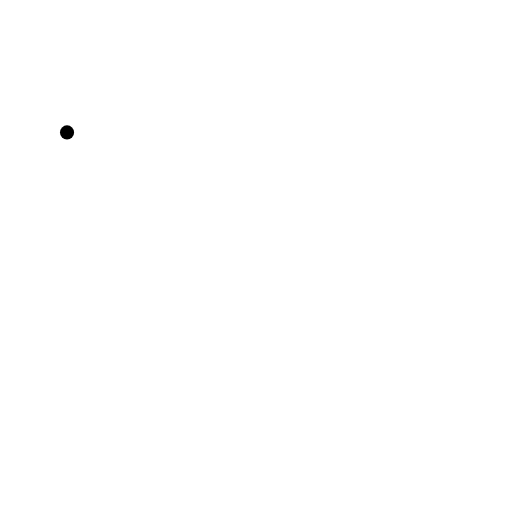
t = 0.00 s
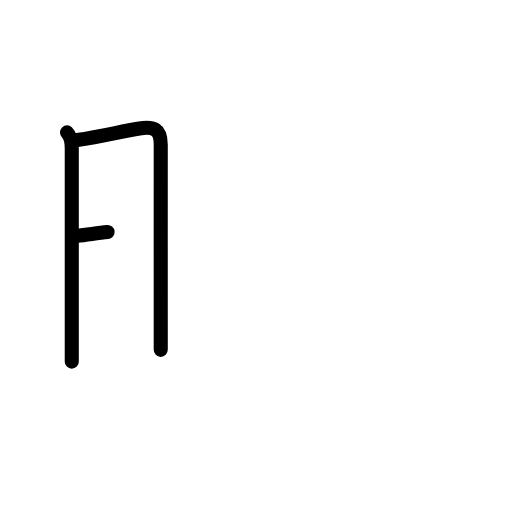
t = 2.40 s
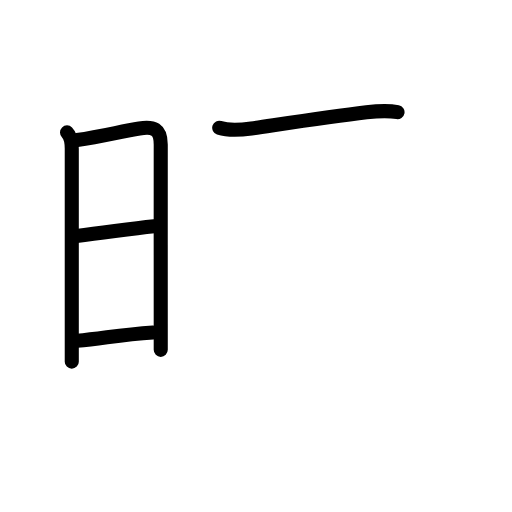
t = 4.80 s
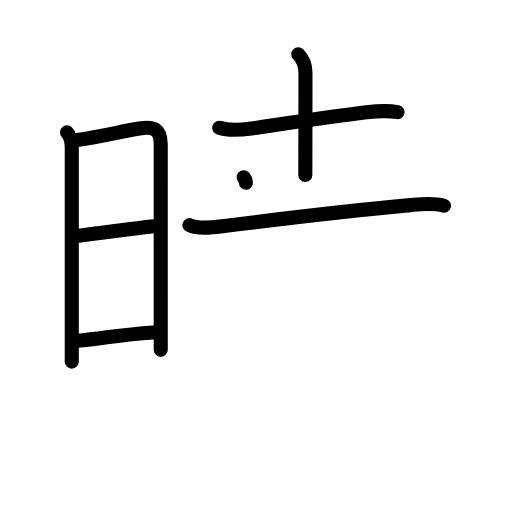
t = 7.20 s
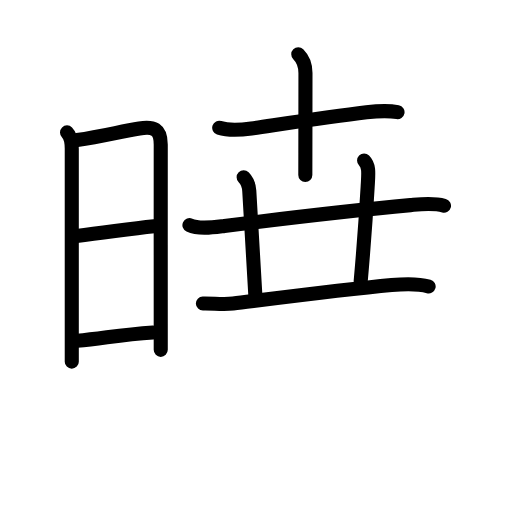
t = 9.60 s
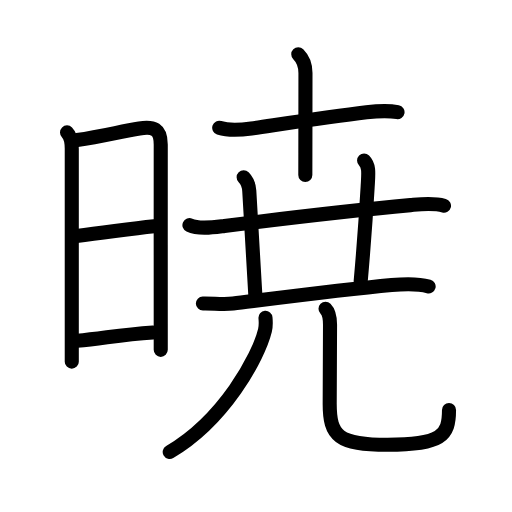
t = 12.00 s

The animated SVG that drew these frames (rendered in a browser with its animation timeline set to each time). Animation: 42 SMIL elements (animate=42); one cycle of 12.00 s.

<?xml version="1.0" encoding="UTF-8"?>
<!--
AniKanjiVG is licensed by CC-BY-SA Paul C. Sommerhoff (https://bitbucket.org/sommerhoff/anikanjivg).
AniKanjiVG uses KanjiVG which is licensed by CC-BY-SA Ulrich Apel (http://kanjivg.tagaini.net).
See also http://creativecommons.org/licenses/by-sa/3.0/
-->
<svg xmlns:kvg='http://kanjivg.tagaini.net' xmlns='http://www.w3.org/2000/svg' width='109' height='109' viewBox='0 0 109 109' style='fill:none;stroke:#000000;stroke-width:3;stroke-linecap:round;stroke-linejoin:round;' id="kvg:kanji_06681"><g id="kvg:06681" kvg:element="暁"><g id="kvg:06681-g1" kvg:element="日" kvg:position="left" kvg:radical="general"><path id="kvg:06681-s1" kvg:type="㇑" d="M14.27,28.19c0.83,0.83,1.01,1.93,1.01,3.47c0,2.01,0,27.69,0,39.71c0,2.71,0,4.73,0,5.62"><animate attributeName="d" begin="0.0s" dur="0.3333333333333333s" from="M14.27,28.19C14.27,28.19,14.27,28.19,14.27,28.19" to="M14.27,28.19c0.83,0.83,1.01,1.93,1.01,3.47" />
<animate attributeName="d" begin="0.3333333333333333s" dur="0.3333333333333333s" from="M14.27,28.19c0.83,0.83,1.01,1.93,1.01,3.47c0,0,0,0,0,0,0" to="M14.27,28.19c0.83,0.83,1.01,1.93,1.01,3.47c0,2.01,0,27.69,0,39.71" />
<animate attributeName="d" begin="0.6666666666666666s" dur="0.3333333333333333s" from="M14.27,28.19c0.83,0.83,1.01,1.93,1.01,3.47c0,2.01,0,27.69,0,39.71c0,0,0,0,0,0,0" to="M14.27,28.19c0.83,0.83,1.01,1.93,1.01,3.47c0,2.01,0,27.69,0,39.71c0,2.71,0,4.73,0,5.62" />
</path>
<path id="kvg:06681-s2" kvg:type="㇕a" d="M16.41,29.82c5.47-0.82,9.32-1.83,13.26-2.47c3.01-0.49,4.55,0.09,4.55,3.4c0,7.63-0.01,27.31,0,38.25c0,2.59,0,4.55,0,5.48"><animate attributeName="d" begin="1.0s" dur="0.25s" from="M16.41,29.82C16.41,29.82,16.41,29.82,16.41,29.82" to="M16.41,29.82c5.47-0.82,9.32-1.83,13.26-2.47" />
<animate attributeName="d" begin="1.25s" dur="0.25s" from="M16.41,29.82c5.47-0.82,9.32-1.83,13.26-2.47c0,0,0,0,0,0,0" to="M16.41,29.82c5.47-0.82,9.32-1.83,13.26-2.47c3.01-0.49,4.55,0.09,4.55,3.4" />
<animate attributeName="d" begin="1.5s" dur="0.25s" from="M16.41,29.82c5.47-0.82,9.32-1.83,13.26-2.47c3.01-0.49,4.55,0.09,4.55,3.4c0,0,0,0,0,0,0" to="M16.41,29.82c5.47-0.82,9.32-1.83,13.26-2.47c3.01-0.49,4.55,0.09,4.55,3.4c0,7.63-0.01,27.31,0,38.25" />
<animate attributeName="d" begin="1.75s" dur="0.25s" from="M16.41,29.82c5.47-0.82,9.32-1.83,13.26-2.47c3.01-0.49,4.55,0.09,4.55,3.4c0,7.63-0.01,27.31,0,38.25c0,0,0,0,0,0,0" to="M16.41,29.82c5.47-0.82,9.32-1.83,13.26-2.47c3.01-0.49,4.55,0.09,4.55,3.4c0,7.63-0.01,27.31,0,38.25c0,2.59,0,4.55,0,5.48" />
<animate attributeName="d" begin="0s" dur="1.0s" from="M-100,-100" to="M-100,-100" />
</path>
<path id="kvg:06681-s3" kvg:type="㇐a" d="M16.31,50.23c6.51-0.73,10.84-1.48,16.5-2.06"><animate attributeName="d" begin="2.0s" dur="1.0s" from="M16.31,50.23C16.31,50.23,16.31,50.23,16.31,50.23" to="M16.31,50.23c6.51-0.73,10.84-1.48,16.5-2.06" />
<animate attributeName="d" begin="0s" dur="2.0s" from="M-100,-100" to="M-100,-100" />
</path>
<path id="kvg:06681-s4" kvg:type="㇐a" d="M16.42,72.56c5.91-0.56,9.03-1.31,16.15-1.79"><animate attributeName="d" begin="3.0s" dur="1.0s" from="M16.42,72.56C16.42,72.56,16.42,72.56,16.42,72.56" to="M16.42,72.56c5.91-0.56,9.03-1.31,16.15-1.79" />
<animate attributeName="d" begin="0s" dur="3.0s" from="M-100,-100" to="M-100,-100" />
</path>
</g>
<g id="kvg:06681-g2" kvg:element="尭" kvg:position="right" kvg:phon="尭"><g id="kvg:06681-g3" kvg:element="卉" kvg:position="top"><g id="kvg:06681-g4" kvg:element="十" kvg:position="top"><path id="kvg:06681-s5" kvg:type="㇐" d="M46.67,27.2c1.98,0.66,4.8,0.45,6.84,0.16c6.64-0.96,16.49-2.46,24.51-3.44c2.27-0.28,4.35-0.47,6.61-0.04"><animate attributeName="d" begin="4.0s" dur="0.3333333333333333s" from="M46.67,27.2C46.67,27.2,46.67,27.2,46.67,27.2" to="M46.67,27.2c1.98,0.66,4.8,0.45,6.84,0.16" />
<animate attributeName="d" begin="4.333333333333333s" dur="0.3333333333333333s" from="M46.67,27.2c1.98,0.66,4.8,0.45,6.84,0.16c0,0,0,0,0,0,0" to="M46.67,27.2c1.98,0.66,4.8,0.45,6.84,0.16c6.64-0.96,16.49-2.46,24.51-3.44" />
<animate attributeName="d" begin="4.666666666666667s" dur="0.3333333333333333s" from="M46.67,27.2c1.98,0.66,4.8,0.45,6.84,0.16c6.64-0.96,16.49-2.46,24.51-3.44c0,0,0,0,0,0,0" to="M46.67,27.2c1.98,0.66,4.8,0.45,6.84,0.16c6.64-0.96,16.49-2.46,24.51-3.44c2.27-0.28,4.35-0.47,6.61-0.04" />
<animate attributeName="d" begin="0s" dur="4.0s" from="M-100,-100" to="M-100,-100" />
</path>
<path id="kvg:06681-s6" kvg:type="㇑" d="M63.5,11.56c1.03,1.03,1.53,2.31,1.53,3.98c0,0.54-0.01,10.85-0.02,17.08c0,2.5-0.01,4.33-0.01,4.63"><animate attributeName="d" begin="5.0s" dur="0.3333333333333333s" from="M63.5,11.56C63.5,11.56,63.5,11.56,63.5,11.56" to="M63.5,11.56c1.03,1.03,1.53,2.31,1.53,3.98" />
<animate attributeName="d" begin="5.333333333333333s" dur="0.3333333333333333s" from="M63.5,11.56c1.03,1.03,1.53,2.31,1.53,3.98c0,0,0,0,0,0,0" to="M63.5,11.56c1.03,1.03,1.53,2.31,1.53,3.98c0,0.54-0.01,10.85-0.02,17.08" />
<animate attributeName="d" begin="5.666666666666667s" dur="0.3333333333333333s" from="M63.5,11.56c1.03,1.03,1.53,2.31,1.53,3.98c0,0.54-0.01,10.85-0.02,17.08c0,0,0,0,0,0,0" to="M63.5,11.56c1.03,1.03,1.53,2.31,1.53,3.98c0,0.54-0.01,10.85-0.02,17.08c0,2.5-0.01,4.33-0.01,4.63" />
<animate attributeName="d" begin="0s" dur="5.0s" from="M-100,-100" to="M-100,-100" />
</path>
</g>
<g id="kvg:06681-g5" kvg:element="廾" kvg:position="bottom"><g id="kvg:06681-g6" kvg:element="十" kvg:part="1"><path id="kvg:06681-s7" kvg:type="㇐" d="M40.33,47.94c2.05,0.95,5.25,0.44,7.44,0.17c10.34-1.3,28.63-3.45,39.61-4.44c2.43-0.22,4.75-0.52,7.14,0.12"><animate attributeName="d" begin="6.0s" dur="0.3333333333333333s" from="M40.33,47.94C40.33,47.94,40.33,47.94,40.33,47.94" to="M40.33,47.94c2.05,0.95,5.25,0.44,7.44,0.17" />
<animate attributeName="d" begin="6.333333333333333s" dur="0.3333333333333333s" from="M40.33,47.94c2.05,0.95,5.25,0.44,7.44,0.17c0,0,0,0,0,0,0" to="M40.33,47.94c2.05,0.95,5.25,0.44,7.44,0.17c10.34-1.3,28.63-3.45,39.61-4.44" />
<animate attributeName="d" begin="6.666666666666667s" dur="0.3333333333333333s" from="M40.33,47.94c2.05,0.95,5.25,0.44,7.44,0.17c10.34-1.3,28.63-3.45,39.61-4.44c0,0,0,0,0,0,0" to="M40.33,47.94c2.05,0.95,5.25,0.44,7.44,0.17c10.34-1.3,28.63-3.45,39.61-4.44c2.43-0.22,4.75-0.52,7.14,0.12" />
<animate attributeName="d" begin="0s" dur="6.0s" from="M-100,-100" to="M-100,-100" />
</path>
</g>
<g id="kvg:06681-g7" kvg:element="丿"><path id="kvg:06681-s8" kvg:type="㇑a/㇒" d="M51.87,37.75c0.81,0.81,1.15,2.03,1.2,2.91c0.5,7.8,0.93,15.59,1.3,22.38"><animate attributeName="d" begin="7.0s" dur="0.5s" from="M51.87,37.75C51.87,37.75,51.87,37.75,51.87,37.75" to="M51.87,37.75c0.81,0.81,1.15,2.03,1.2,2.91" />
<animate attributeName="d" begin="7.5s" dur="0.5s" from="M51.87,37.75c0.81,0.81,1.15,2.03,1.2,2.91c0,0,0,0,0,0,0" to="M51.87,37.75c0.81,0.81,1.15,2.03,1.2,2.91c0.5,7.8,0.93,15.59,1.3,22.38" />
<animate attributeName="d" begin="0s" dur="7.0s" from="M-100,-100" to="M-100,-100" />
</path>
</g>
<g id="kvg:06681-g8" kvg:element="十" kvg:part="2"><path id="kvg:06681-s9" kvg:type="㇑a" d="M77.51,34.17c1.04,1.04,0.95,2.44,0.81,4.74C77.88,46.5,77.75,49,76.79,59.85"><animate attributeName="d" begin="8.0s" dur="0.5s" from="M77.51,34.17C77.51,34.17,77.51,34.17,77.51,34.17" to="M77.51,34.17c1.04,1.04,0.95,2.44,0.81,4.74" />
<animate attributeName="d" begin="8.5s" dur="0.5s" from="M77.51,34.17c1.04,1.04,0.95,2.44,0.81,4.74c0,0,0,0,0,0,0" to="M77.51,34.17c1.04,1.04,0.95,2.44,0.81,4.74C77.88,46.5,77.75,49,76.79,59.85" />
<animate attributeName="d" begin="0s" dur="8.0s" from="M-100,-100" to="M-100,-100" />
</path>
</g>
</g>
</g>
<g id="kvg:06681-g9" kvg:position="bottom"><g id="kvg:06681-g10" kvg:element="兀"><g id="kvg:06681-g11" kvg:element="一"><path id="kvg:06681-s10" kvg:type="㇐" d="M43.2,64.61c2.15-0.06,4.26,0.28,6.42,0.01c8.89-1.1,23.67-3,33.75-3.94c2.63-0.24,5.3-0.43,7.88,0.3"><animate attributeName="d" begin="9.0s" dur="0.3333333333333333s" from="M43.2,64.61C43.2,64.61,43.2,64.61,43.2,64.61" to="M43.2,64.61c2.15-0.06,4.26,0.28,6.42,0.01" />
<animate attributeName="d" begin="9.333333333333334s" dur="0.3333333333333333s" from="M43.2,64.61c2.15-0.06,4.26,0.28,6.42,0.01c0,0,0,0,0,0,0" to="M43.2,64.61c2.15-0.06,4.26,0.28,6.42,0.01c8.89-1.1,23.67-3,33.75-3.94" />
<animate attributeName="d" begin="9.666666666666666s" dur="0.3333333333333333s" from="M43.2,64.61c2.15-0.06,4.26,0.28,6.42,0.01c8.89-1.1,23.67-3,33.75-3.94c0,0,0,0,0,0,0" to="M43.2,64.61c2.15-0.06,4.26,0.28,6.42,0.01c8.89-1.1,23.67-3,33.75-3.94c2.63-0.24,5.3-0.43,7.88,0.3" />
<animate attributeName="d" begin="0s" dur="9.0s" from="M-100,-100" to="M-100,-100" />
</path>
</g>
</g>
<g id="kvg:06681-g12" kvg:element="儿" kvg:original="八"><g id="kvg:06681-g13" kvg:element="丿"><path id="kvg:06681-s11" kvg:type="㇒" d="M56.52,67.66c0.06,0.67,0.13,1.71-0.11,2.68c-1.38,5.68-8.69,19.07-20.28,25.88"><animate attributeName="d" begin="10.0s" dur="0.5s" from="M56.52,67.66C56.52,67.66,56.52,67.66,56.52,67.66" to="M56.52,67.66c0.06,0.67,0.13,1.71-0.11,2.68" />
<animate attributeName="d" begin="10.5s" dur="0.5s" from="M56.52,67.66c0.06,0.67,0.13,1.71-0.11,2.68c0,0,0,0,0,0,0" to="M56.52,67.66c0.06,0.67,0.13,1.71-0.11,2.68c-1.38,5.68-8.69,19.07-20.28,25.88" />
<animate attributeName="d" begin="0s" dur="10.0s" from="M-100,-100" to="M-100,-100" />
</path>
</g>
<path id="kvg:06681-s12" kvg:type="㇟" d="M69.3,65.72c0.8,0.8,0.96,1.99,0.96,3.42c0,6.74-0.07,12.37-0.07,16.88c0,6.74,1.8,8.67,12.3,8.67c11.5,0,13.1-1.93,13.1-7.39"><animate attributeName="d" begin="11.0s" dur="0.25s" from="M69.3,65.72C69.3,65.72,69.3,65.72,69.3,65.72" to="M69.3,65.72c0.8,0.8,0.96,1.99,0.96,3.42" />
<animate attributeName="d" begin="11.25s" dur="0.25s" from="M69.3,65.72c0.8,0.8,0.96,1.99,0.96,3.42c0,0,0,0,0,0,0" to="M69.3,65.72c0.8,0.8,0.96,1.99,0.96,3.42c0,6.74-0.07,12.37-0.07,16.88" />
<animate attributeName="d" begin="11.5s" dur="0.25s" from="M69.3,65.72c0.8,0.8,0.96,1.99,0.96,3.42c0,6.74-0.07,12.37-0.07,16.88c0,0,0,0,0,0,0" to="M69.3,65.72c0.8,0.8,0.96,1.99,0.96,3.42c0,6.74-0.07,12.37-0.07,16.88c0,6.74,1.8,8.67,12.3,8.67" />
<animate attributeName="d" begin="11.75s" dur="0.25s" from="M69.3,65.72c0.8,0.8,0.96,1.99,0.96,3.42c0,6.74-0.07,12.37-0.07,16.88c0,6.74,1.8,8.67,12.3,8.67c0,0,0,0,0,0,0" to="M69.3,65.72c0.8,0.8,0.96,1.99,0.96,3.42c0,6.74-0.07,12.37-0.07,16.88c0,6.74,1.8,8.67,12.3,8.67c11.5,0,13.1-1.93,13.1-7.39" />
<animate attributeName="d" begin="0s" dur="11.0s" from="M-100,-100" to="M-100,-100" />
</path>
</g>
</g>
</g>
</g>
</svg>
